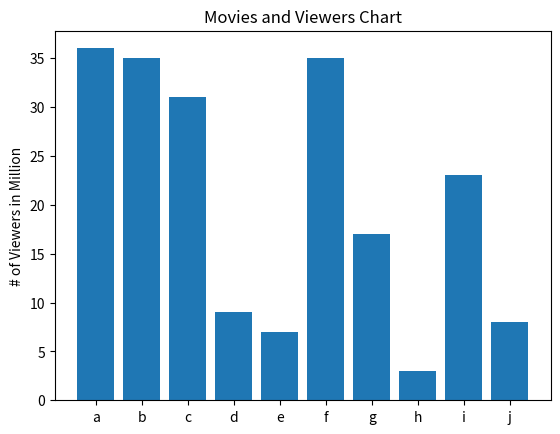

Write the Python code that produced this figure.
import random
from matplotlib import pyplot as plt

MOVIES = ['a', 'b', 'c', 'd', 'e', 'f', 'g', 'h', 'i', 'j']
VIEWERS = [random.randrange(3, 50) for _ in range(10)]

plt.bar(MOVIES, VIEWERS)
plt.title('Movies and Viewers Chart')
plt.ylabel('# of Viewers in Million')

plt.show()
